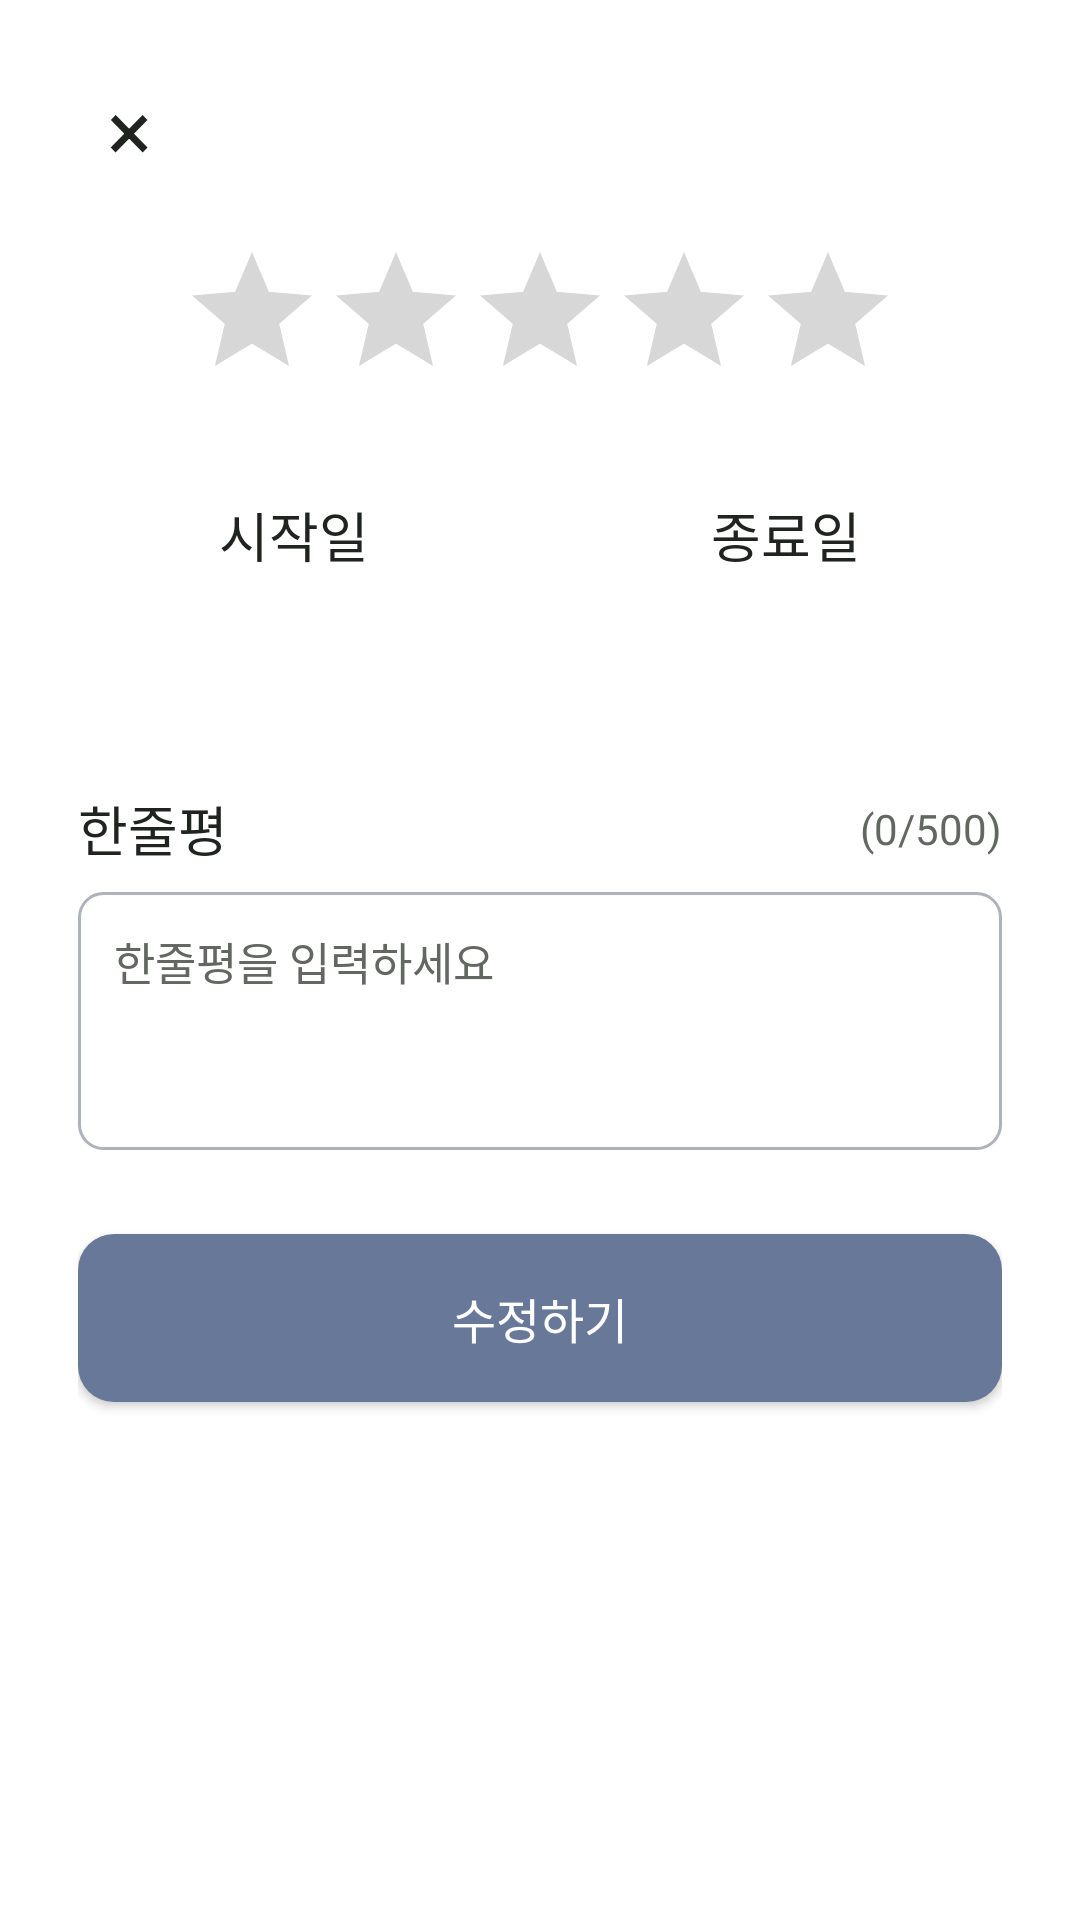

Android layout source for this screen:
<!-- AndroidManifest.xml: application theme Theme.Excerption -->
<!-- res/layout/dialog_book_edit.xml -->
<?xml version="1.0" encoding="utf-8"?>
<LinearLayout xmlns:android="http://schemas.android.com/apk/res/android"
    android:layout_width="match_parent"
    android:layout_height="wrap_content"
    android:background="@drawable/bg_book_edit_sheet"
    android:orientation="vertical"
    android:paddingStart="26dp"
    android:paddingTop="24dp"
    android:paddingEnd="26dp"
    android:paddingBottom="22dp">

    <TextView
        android:id="@+id/editSheetCloseButton"
        android:layout_width="34dp"
        android:layout_height="34dp"
        android:gravity="center"
        android:text="×"
        android:textColor="@color/text_primary"
        android:textSize="28sp" />

    <RatingBar
        android:id="@+id/editSheetRatingBar"
        style="?android:attr/ratingBarStyle"
        android:layout_width="wrap_content"
        android:layout_height="wrap_content"
        android:layout_gravity="center_horizontal"
        android:layout_marginTop="22dp"
        android:isIndicator="false"
        android:max="5"
        android:numStars="5"
        android:progressTint="#FFCC00"
        android:secondaryProgressTint="#FFCC00"
        android:stepSize="1" />

    <LinearLayout
        android:layout_width="match_parent"
        android:layout_height="wrap_content"
        android:layout_marginTop="28dp"
        android:baselineAligned="false"
        android:orientation="horizontal">

        <LinearLayout
            android:layout_width="0dp"
            android:layout_height="wrap_content"
            android:layout_marginEnd="10dp"
            android:layout_weight="1"
            android:orientation="vertical">

            <TextView
                android:layout_width="match_parent"
                android:layout_height="24dp"
                android:gravity="center"
                android:text="시작일"
                android:textColor="@color/text_primary"
                android:textSize="18sp" />

            <Button
                android:id="@+id/editSheetStartDateButton"
                style="?attr/borderlessButtonStyle"
                android:layout_width="match_parent"
                android:layout_height="38dp"
                android:layout_marginTop="8dp"
                android:background="@drawable/bg_book_edit_field"
                android:backgroundTint="@null"
                android:gravity="center"
                android:includeFontPadding="false"
                android:minHeight="0dp"
                android:paddingStart="8dp"
                android:paddingEnd="8dp"
                android:textAllCaps="false"
                android:textColor="@color/text_secondary"
                android:textSize="15sp" />
        </LinearLayout>

        <LinearLayout
            android:layout_width="0dp"
            android:layout_height="wrap_content"
            android:layout_marginStart="10dp"
            android:layout_weight="1"
            android:orientation="vertical">

            <TextView
                android:layout_width="match_parent"
                android:layout_height="24dp"
                android:gravity="center"
                android:text="종료일"
                android:textColor="@color/text_primary"
                android:textSize="18sp" />

            <Button
                android:id="@+id/editSheetFinishDateButton"
                style="?attr/borderlessButtonStyle"
                android:layout_width="match_parent"
                android:layout_height="38dp"
                android:layout_marginTop="8dp"
                android:background="@drawable/bg_book_edit_field"
                android:backgroundTint="@null"
                android:gravity="center"
                android:includeFontPadding="false"
                android:minHeight="0dp"
                android:paddingStart="8dp"
                android:paddingEnd="8dp"
                android:textAllCaps="false"
                android:textColor="@color/text_secondary"
                android:textSize="15sp" />
        </LinearLayout>
    </LinearLayout>

    <LinearLayout
        android:layout_width="match_parent"
        android:layout_height="wrap_content"
        android:layout_marginTop="28dp"
        android:gravity="center_vertical"
        android:orientation="horizontal">

        <TextView
            android:layout_width="0dp"
            android:layout_height="wrap_content"
            android:layout_weight="1"
            android:text="한줄평"
            android:textColor="@color/text_primary"
            android:textSize="18sp" />

        <TextView
            android:id="@+id/editSheetReviewCountTextView"
            android:layout_width="wrap_content"
            android:layout_height="wrap_content"
            android:text="(0/500)"
            android:textColor="@color/text_secondary"
            android:textSize="14sp" />
    </LinearLayout>

    <EditText
        android:id="@+id/editSheetOneLineEditText"
        android:layout_width="match_parent"
        android:layout_height="86dp"
        android:layout_marginTop="8dp"
        android:background="@drawable/bg_book_edit_field"
        android:gravity="top"
        android:hint="한줄평을 입력하세요"
        android:inputType="textMultiLine"
        android:maxLength="500"
        android:padding="12dp"
        android:textColor="@color/text_primary"
        android:textColorHint="@color/text_secondary"
        android:textSize="15sp" />

    <Button
        android:id="@+id/editSheetSaveButton"
        android:layout_width="match_parent"
        android:layout_height="56dp"
        android:layout_marginTop="28dp"
        android:background="@drawable/bg_book_edit_primary_button"
        android:backgroundTint="@null"
        android:text="수정하기"
        android:textAllCaps="false"
        android:textColor="#FFFFFF"
        android:textSize="16sp" />
</LinearLayout>
<!-- resources referenced by this layout -->
<resources>
  <color name="text_primary">#202421</color>
  <color name="text_secondary">#626861</color>
  <!-- drawable bg_book_edit_field (drawable) -->
  <?xml version="1.0" encoding="utf-8"?>
  <shape xmlns:android="http://schemas.android.com/apk/res/android">
      <solid android:color="#FFFFFF" />
      <stroke
          android:width="1dp"
          android:color="#AEB3BB" />
      <corners android:radius="8dp" />
  </shape>
  <!-- drawable bg_book_edit_primary_button (drawable) -->
  <?xml version="1.0" encoding="utf-8"?>
  <shape xmlns:android="http://schemas.android.com/apk/res/android">
      <solid android:color="#687899" />
      <corners android:radius="12dp" />
  </shape>
  <style name="Theme.Excerption" parent="Theme.MaterialComponents.DayNight.NoActionBar">
          <item name="colorPrimary">@color/primary</item>
          <item name="colorPrimaryDark">@color/primary_dark</item>
          <item name="colorAccent">@color/accent</item>
          <item name="android:fontFamily">sans-serif</item>
          <item name="android:windowLightStatusBar">true</item>
          <item name="android:navigationBarColor">@color/surface</item>
      </style>
  <color name="primary">#5A6C8D</color>
  <color name="primary_dark">#1F3D31</color>
  <color name="accent">#C46A3A</color>
  <color name="surface">#FFFFFF</color>
</resources>
